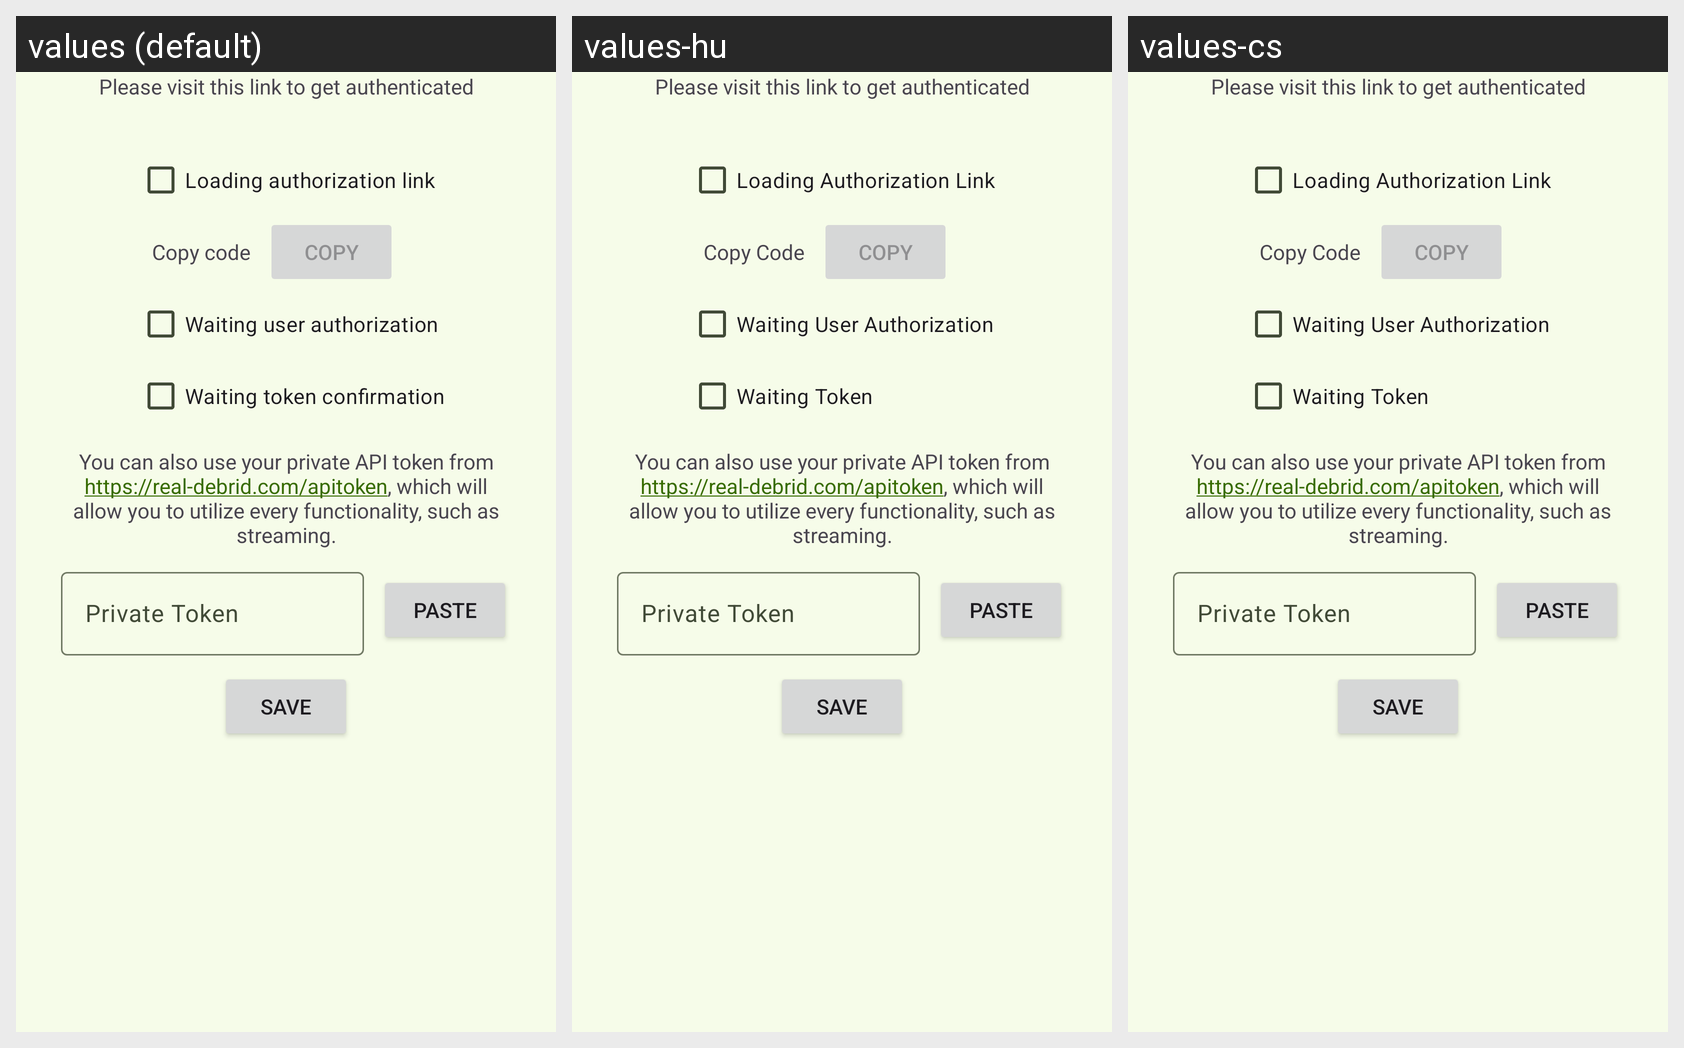

For this localized Android screen grid, give each drawn string resource with its value in every locale shown.
Android screen res/layout/fragment_authentication.xml rendered under 3 locales, left to right: values (default), values-hu, values-cs. Device: Nexus 5 (rendered at 1080×1920; each locale shown at half size, 540×960, under a caption strip naming it); theme Theme.Unchained.Material3.Green.One.
Other locales in the repository, not shown: values-es, values-fr, values-it, values-ko, values-pt, values-tr.
Strings drawn on this screen, with the default value and each locale's value (text and hints the layout hard-codes, and strings that could not be matched under every locale, appear in the picture but are not listed):

login_message_placeholder
  values: Please visit this link to get authenticated
  values-hu: Please visit this link to get authenticated  [not translated; the default value is used]
  values-cs: Please visit this link to get authenticated  [not translated; the default value is used]

waiting_link
  values: Loading authorization link
  values-hu: Loading Authorization Link
  values-cs: Loading Authorization Link

copy_code
  values: Copy code
  values-hu: Copy Code
  values-cs: Copy Code

copy_string
  values: Copy
  values-hu: Copy  [not translated; the default value is used]
  values-cs: Copy  [not translated; the default value is used]

waiting_user_auth
  values: Waiting user authorization
  values-hu: Waiting User Authorization
  values-cs: Waiting User Authorization

waiting_token
  values: Waiting token confirmation
  values-hu: Waiting Token
  values-cs: Waiting Token

add_private_token_message
  values: You can also use your private API token from https://real-debrid.com/apitoken, which will allow you to utilize every functionality, such as streaming.
  values-hu: You can also use your private API token from https://real-debrid.com/apitoken, which will allow you to utilize every functionality, such as streaming.
  values-cs: You can also use your private API token from https://real-debrid.com/apitoken, which will allow you to utilize every functionality, such as streaming.

private_token
  values: Private Token
  values-hu: Private Token
  values-cs: Private Token

paste
  values: Paste
  values-hu: Paste
  values-cs: Paste

save
  values: Save
  values-hu: Save
  values-cs: Save
